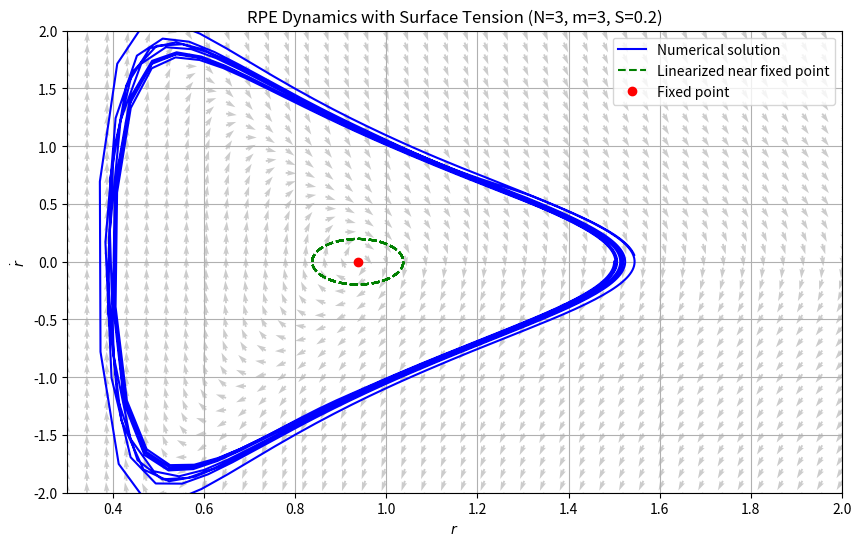

Python code for this plot:
import numpy as np
import matplotlib.pyplot as plt
from scipy.integrate import solve_ivp
from scipy.optimize import root_scalar

# --- パラメータ設定 ---
N = 3
m = 3.0
p = 1.0   # 無次元外圧
S = 0.2   # 無次元表面張力 2σ / (P0 R0)

# --- 固定点の数値解 ---
def fixed_point_eq(x):
    return x**(-m) - p - S / x

res = root_scalar(fixed_point_eq, bracket=[0.1, 5.0], method='bisect')
x_fixed = res.root
y_fixed = 0

# --- ベクトル場 ---
x_vals = np.linspace(0.3, 2.0, 40)
y_vals = np.linspace(-2.0, 2.0, 40)
X, Y = np.meshgrid(x_vals, y_vals)

def f(x, y):
    return ((N - 2)*(x**(-m) - p - S / x) - (N / 2)*y**2) / x

U = Y
V = f(X, Y)
norm = np.sqrt(U**2 + V**2)
U, V = U / norm, V / norm

# --- 数値解（非線形系の軌道） ---
def rpe_system(t, z):
    x, y = z
    dxdt = y
    dydt = ((N - 2)*(x**(-m) - p - S / x) - (N / 2)*y**2) / x
    return [dxdt, dydt]

# 初期条件と時間範囲
z0 = [1.5, 0.0]  # 固定点から少しずらす
t_span = (0, 30)
sol = solve_ivp(rpe_system, t_span, z0, t_eval=np.linspace(*t_span, 1000))

# --- 線形近似解（振動） ---
# 固定点近傍でAを計算
A = (-(m * (N - 2)) * x_fixed**(-m - 1) + (N - 2) * S / x_fixed**2) / x_fixed
omega = np.sqrt(-A) if A < 0 else np.nan  # 安定中心のみ計算

x_lin = x_fixed + 0.1 * np.cos(omega * sol.t)
y_lin = -0.1 * omega * np.sin(omega * sol.t)

# --- 描画 ---
plt.figure(figsize=(10, 6))
plt.quiver(X, Y, U, V, alpha=0.4, color='gray')
plt.plot(sol.y[0], sol.y[1], label='Numerical solution', color='blue')
plt.plot(x_lin, y_lin, '--', label='Linearized near fixed point', color='green')
plt.plot(x_fixed, y_fixed, 'ro', label='Fixed point')

plt.xlabel(r"$r$")
plt.ylabel(r"$\dot{r}$")
plt.title("RPE Dynamics with Surface Tension (N=3, m=3, S=0.2)")
plt.legend()
plt.grid(True)
plt.xlim(0.3, 2.0)
plt.ylim(-2.0, 2.0)
plt.savefig("rp_dynamics_surface.png")
plt.show()
